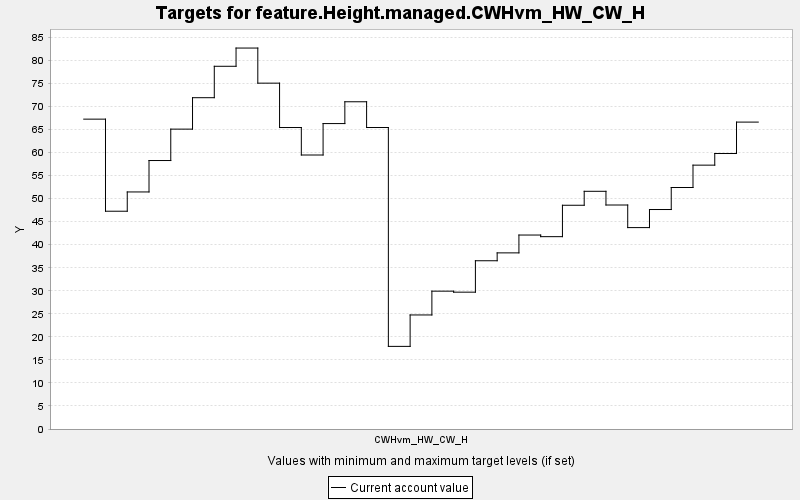

Source data for this figure (header and first rows):
TARGET, PERIOD, YEAR, PERIODWIDTH, MINIMUM, MAXIMUM, MINWEIGHT, MAXWEIGHT, CURRENT, SUMMARY
feature.Height.managed.CWHvm_HW_CW_H, 0, 0, 10.0, 0.0, 10000, 1.0, 1.0, 67.25, 0.0
feature.Height.managed.CWHvm_HW_CW_H, 1, 10, 10.0, 0.0, 10000, 1.0, 1.0, 47.27, 0.0
feature.Height.managed.CWHvm_HW_CW_H, 2, 20, 10.0, 0.0, 10000, 1.0, 1.0, 51.45, 0.0
feature.Height.managed.CWHvm_HW_CW_H, 3, 30, 10.0, 0.0, 10000, 1.0, 1.0, 58.27, 0.0
feature.Height.managed.CWHvm_HW_CW_H, 4, 40, 10.0, 0.0, 10000, 1.0, 1.0, 65.08, 0.0
feature.Height.managed.CWHvm_HW_CW_H, 5, 50, 10.0, 0.0, 10000, 1.0, 1.0, 71.9, 0.0
feature.Height.managed.CWHvm_HW_CW_H, 6, 60, 10.0, 0.0, 10000, 1.0, 1.0, 78.72, 0.0
feature.Height.managed.CWHvm_HW_CW_H, 7, 70, 10.0, 0.0, 10000, 1.0, 1.0, 82.68, 0.0
feature.Height.managed.CWHvm_HW_CW_H, 8, 80, 10.0, 0.0, 10000, 1.0, 1.0, 75.06, 0.0
feature.Height.managed.CWHvm_HW_CW_H, 9, 90, 10.0, 0.0, 10000, 1.0, 1.0, 65.43, 0.0
feature.Height.managed.CWHvm_HW_CW_H, 10, 100, 10.0, 0.0, 10000, 1.0, 1.0, 59.47, 0.0
feature.Height.managed.CWHvm_HW_CW_H, 11, 110, 10.0, 0.0, 10000, 1.0, 1.0, 66.29, 0.0
feature.Height.managed.CWHvm_HW_CW_H, 12, 120, 10.0, 0.0, 10000, 1.0, 1.0, 71.02, 0.0
feature.Height.managed.CWHvm_HW_CW_H, 13, 130, 10.0, 0.0, 10000, 1.0, 1.0, 65.43, 0.0
feature.Height.managed.CWHvm_HW_CW_H, 14, 140, 10.0, 0.0, 10000, 1.0, 1.0, 17.93, 0.0
feature.Height.managed.CWHvm_HW_CW_H, 15, 150, 10.0, 0.0, 10000, 1.0, 1.0, 24.75, 0.0
feature.Height.managed.CWHvm_HW_CW_H, 16, 160, 10.0, 0.0, 10000, 1.0, 1.0, 29.92, 0.0
feature.Height.managed.CWHvm_HW_CW_H, 17, 170, 10.0, 0.0, 10000, 1.0, 1.0, 29.7, 0.0
feature.Height.managed.CWHvm_HW_CW_H, 18, 180, 10.0, 0.0, 10000, 1.0, 1.0, 36.52, 0.0
feature.Height.managed.CWHvm_HW_CW_H, 19, 190, 10.0, 0.0, 10000, 1.0, 1.0, 38.23, 0.0
feature.Height.managed.CWHvm_HW_CW_H, 20, 200, 10.0, 0.0, 10000, 1.0, 1.0, 42.1, 0.0
feature.Height.managed.CWHvm_HW_CW_H, 21, 210, 10.0, 0.0, 10000, 1.0, 1.0, 41.74, 0.0
feature.Height.managed.CWHvm_HW_CW_H, 22, 220, 10.0, 0.0, 10000, 1.0, 1.0, 48.56, 0.0
feature.Height.managed.CWHvm_HW_CW_H, 23, 230, 10.0, 0.0, 10000, 1.0, 1.0, 51.59, 0.0
feature.Height.managed.CWHvm_HW_CW_H, 24, 240, 10.0, 0.0, 10000, 1.0, 1.0, 48.62, 0.0
feature.Height.managed.CWHvm_HW_CW_H, 25, 250, 10.0, 0.0, 10000, 1.0, 1.0, 43.71, 0.0
feature.Height.managed.CWHvm_HW_CW_H, 26, 260, 10.0, 0.0, 10000, 1.0, 1.0, 47.63, 0.0
feature.Height.managed.CWHvm_HW_CW_H, 27, 270, 10.0, 0.0, 10000, 1.0, 1.0, 52.41, 0.0
feature.Height.managed.CWHvm_HW_CW_H, 28, 280, 10.0, 0.0, 10000, 1.0, 1.0, 57.27, 0.0
feature.Height.managed.CWHvm_HW_CW_H, 29, 290, 10.0, 0.0, 10000, 1.0, 1.0, 59.79, 0.0
feature.Height.managed.CWHvm_HW_CW_H, 30, 300, 10.0, 0.0, 10000, 1.0, 1.0, 66.61, 0.0
